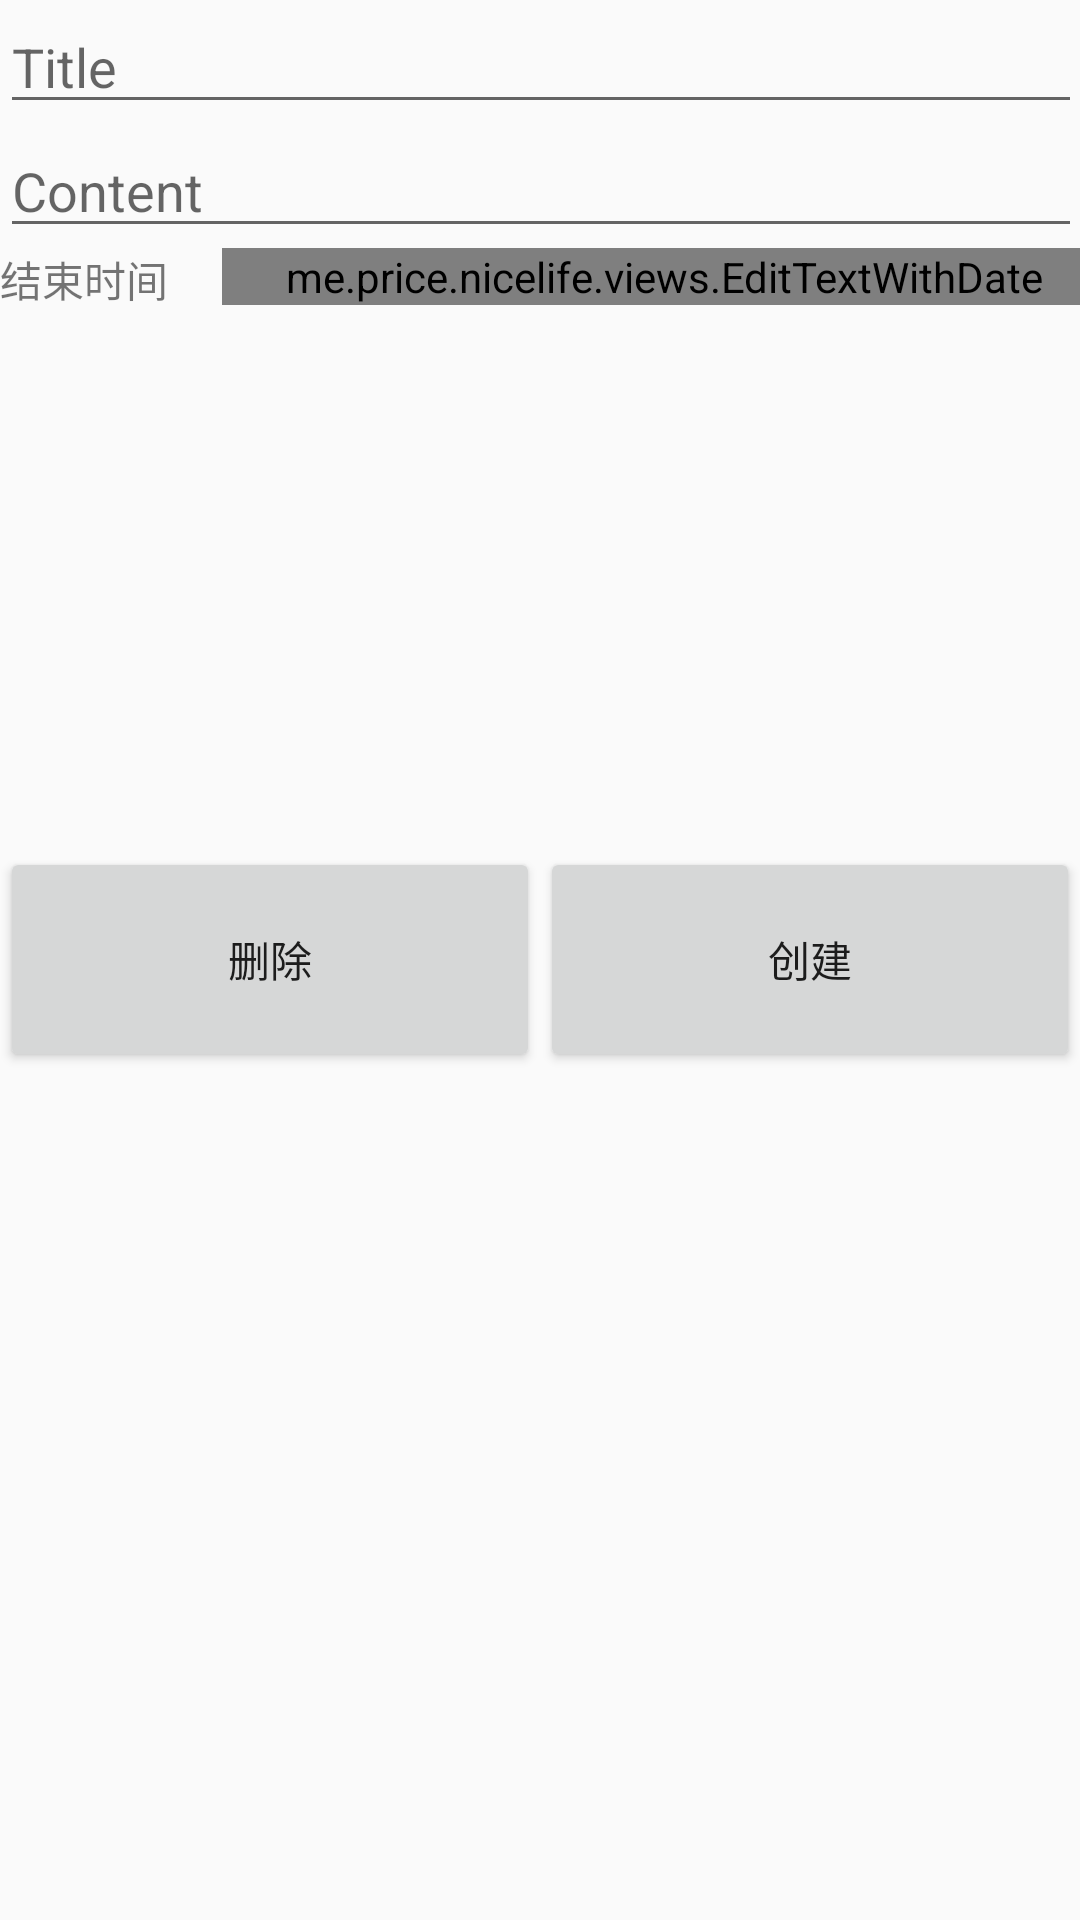

Reconstruct the res/layout file that produces this screen, plus the resources it refers to.
<!-- AndroidManifest.xml: application theme AppTheme -->
<!-- res/layout/change_countdown_fragment.xml -->
<?xml version="1.0" encoding="utf-8"?>
<LinearLayout xmlns:android="http://schemas.android.com/apk/res/android"
    android:orientation="vertical" android:layout_width="match_parent"
    android:layout_height="match_parent">

    <ScrollView
        android:layout_width="match_parent"
        android:layout_height="0px"
        android:layout_weight="1"
        android:paddingLeft="@dimen/activity_horizontal_margin"
        android:paddingTop="@dimen/activity_vertical_margin"
        android:paddingRight="@dimen/activity_horizontal_margin"
        android:paddingBottom="@dimen/activity_vertical_margin">

        <LinearLayout
            android:layout_width="match_parent"
            android:layout_height="wrap_content"
            android:orientation="vertical">

            <EditText
                android:id="@+id/edt_title"
                android:layout_width="match_parent"
                android:layout_height="wrap_content"
                android:maxLines="1"
                android:singleLine="true"
                android:hint="@string/edt_title"/>

            <EditText
                android:id="@+id/edt_content"
                android:layout_width="match_parent"
                android:layout_height="wrap_content"
                android:maxLines="1"
                android:singleLine="true"
                android:hint="@string/edt_content"/>

            <LinearLayout
                android:layout_width="match_parent"
                android:layout_height="wrap_content"
                android:orientation="horizontal">

                <TextView
                    android:text="结束时间"
                    android:layout_weight="2"
                    android:layout_width="wrap_content"
                    android:layout_height="wrap_content" />

                <me.price.nicelife.views.EditTextWithDate
                    android:id="@+id/limitedDate"
                    android:layout_weight="5"
                    android:layout_width="wrap_content"
                    android:layout_height="wrap_content"
                    android:layout_marginLeft="8dp"
                    android:paddingLeft="8dp"
                    android:hint="请点击右侧日历选择"/>

            </LinearLayout>

        </LinearLayout>

    </ScrollView>



    <LinearLayout
        android:layout_width="match_parent"
        android:layout_height="wrap_content"
        android:orientation="horizontal"
        android:layout_margin="0dp"
        android:padding="0dp"
        android:layout_weight="1">

        <Button
            android:text="删除"
            android:id="@+id/btn_del"
            android:layout_width="wrap_content"
            android:layout_height="75dp"
            android:layout_weight="1"/>

        <Button
            android:text="创建"
            android:id="@+id/btn_done"
            android:layout_width="wrap_content"
            android:layout_height="75dp"
            android:layout_weight="1"/>
    </LinearLayout>
</LinearLayout>
<!-- resources referenced by this layout -->
<resources>
  <string name="edt_content">Content</string>
  <string name="edt_title">Title</string>
  <style name="AppTheme" parent="Theme.AppCompat.Light.NoActionBar">
          
          <item name="colorPrimary">@color/colorPrimary</item>
          <item name="colorPrimaryDark">@color/colorPrimaryDark</item>
          <item name="colorAccent">@color/colorAccent</item>
      </style>
  <color name="colorPrimary">#3F51B5</color>
  <color name="colorPrimaryDark">#303F9F</color>
  <color name="colorAccent">#FF4081</color>
</resources>
